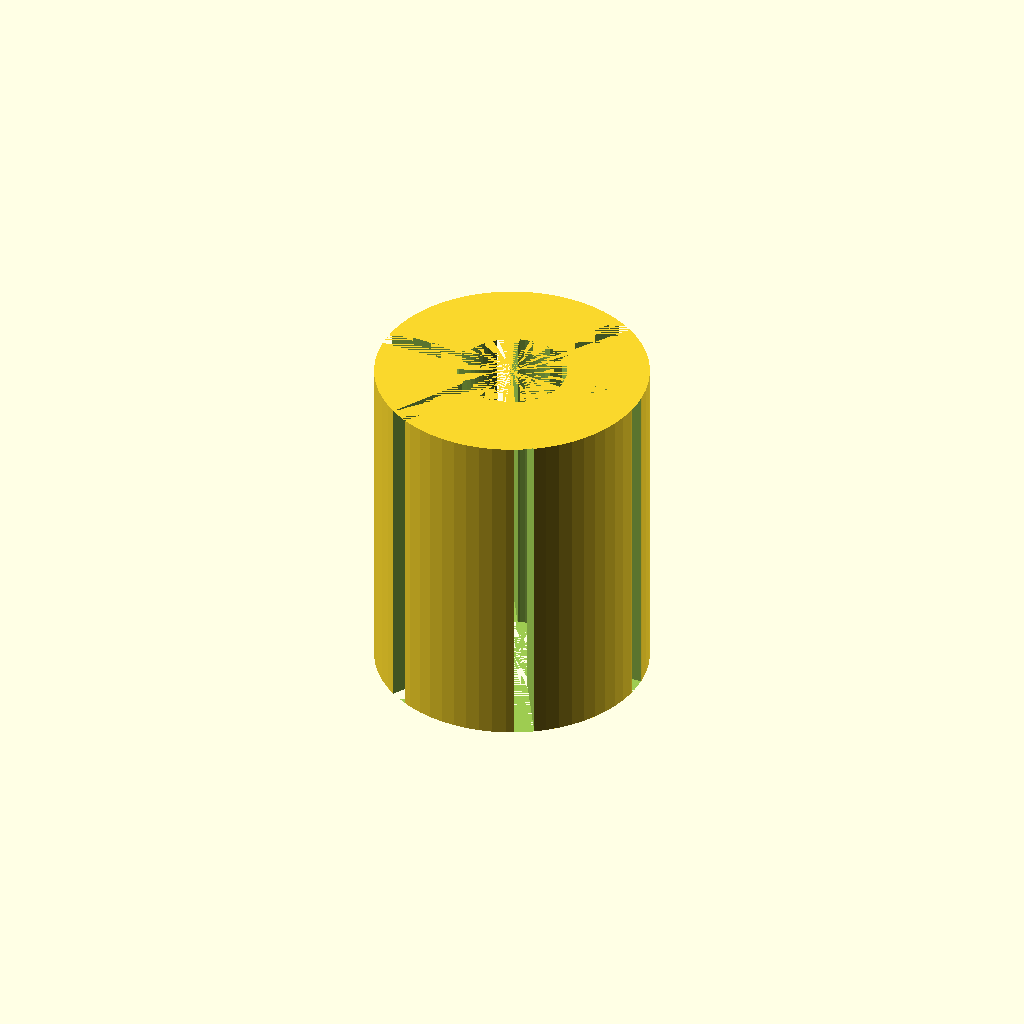
Cell 1 — every parameter at its default value.
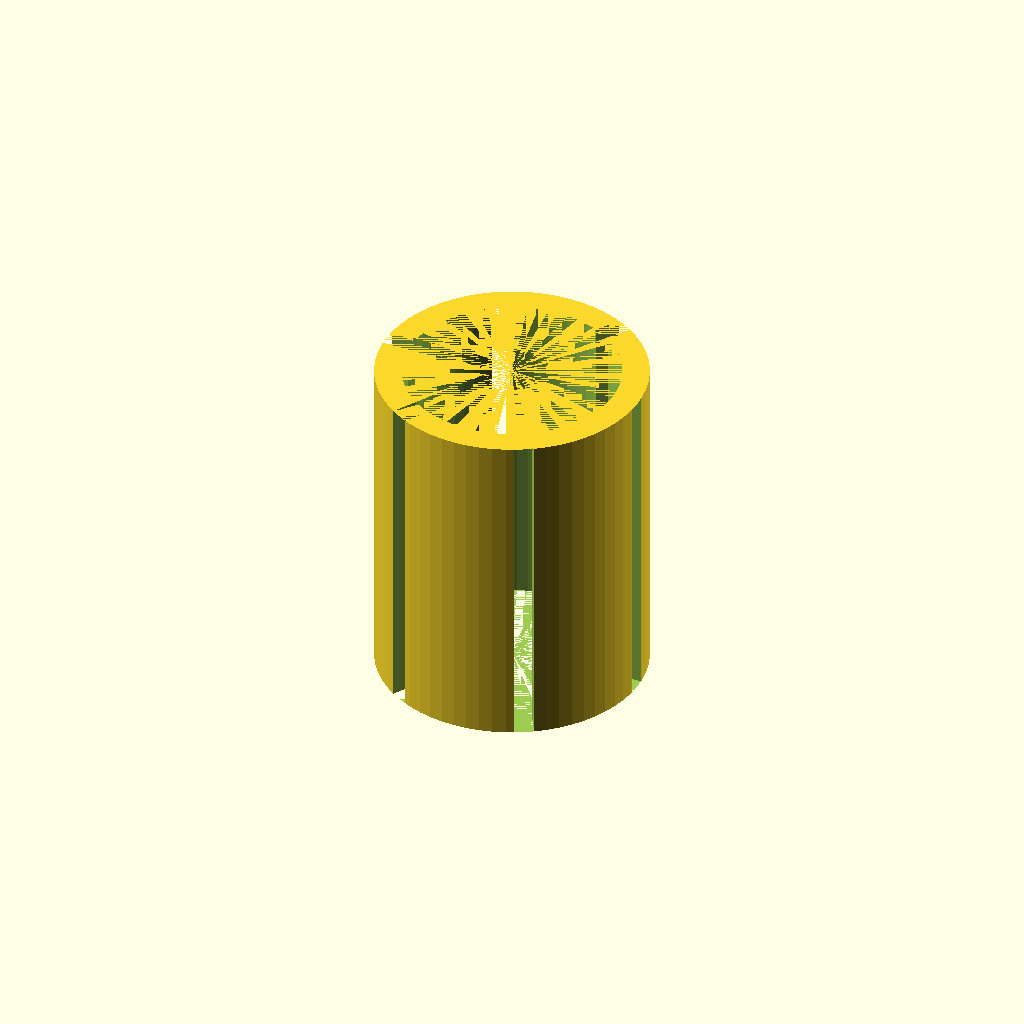
Cell 2: the same model with shaft_diameter_8mm = 16.
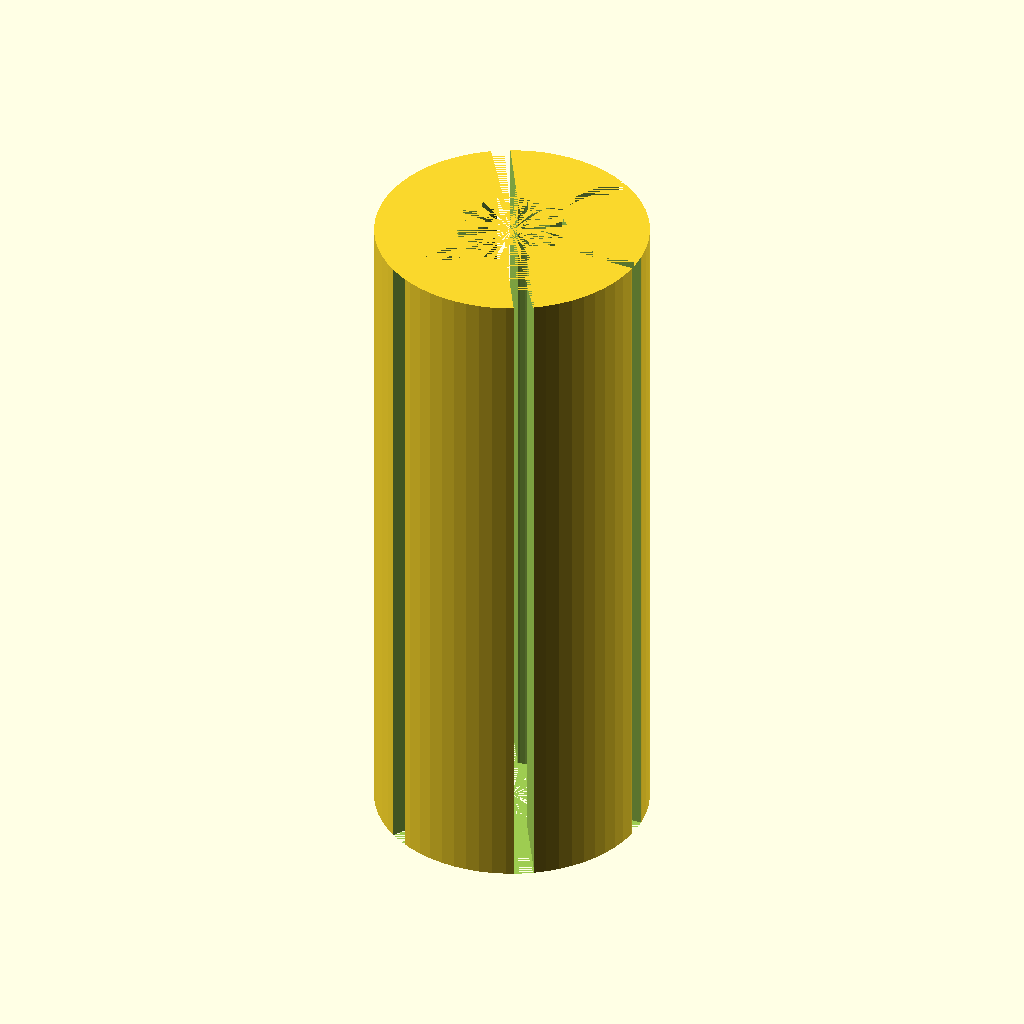
Cell 3: coupler_length = 50 (everything else at default).
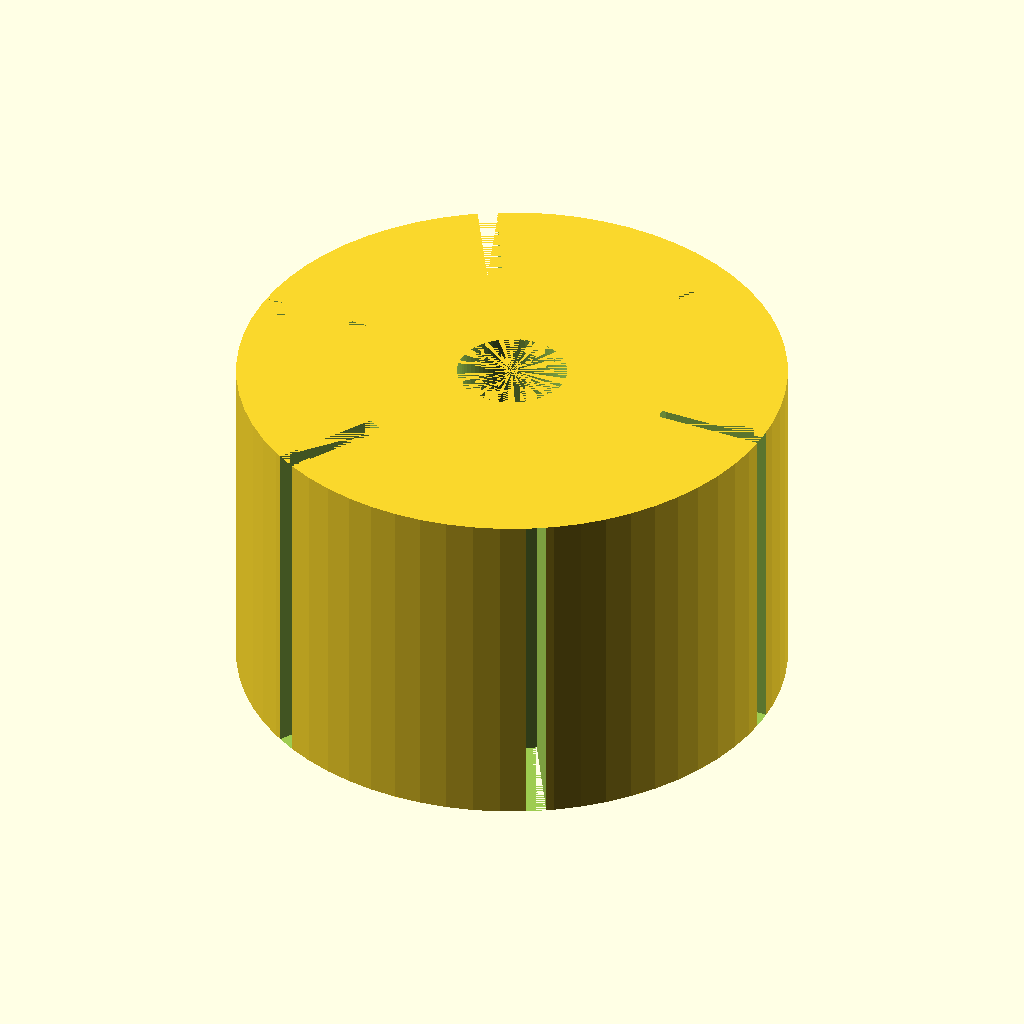
Cell 4: outer_diameter = 40 (everything else at default).
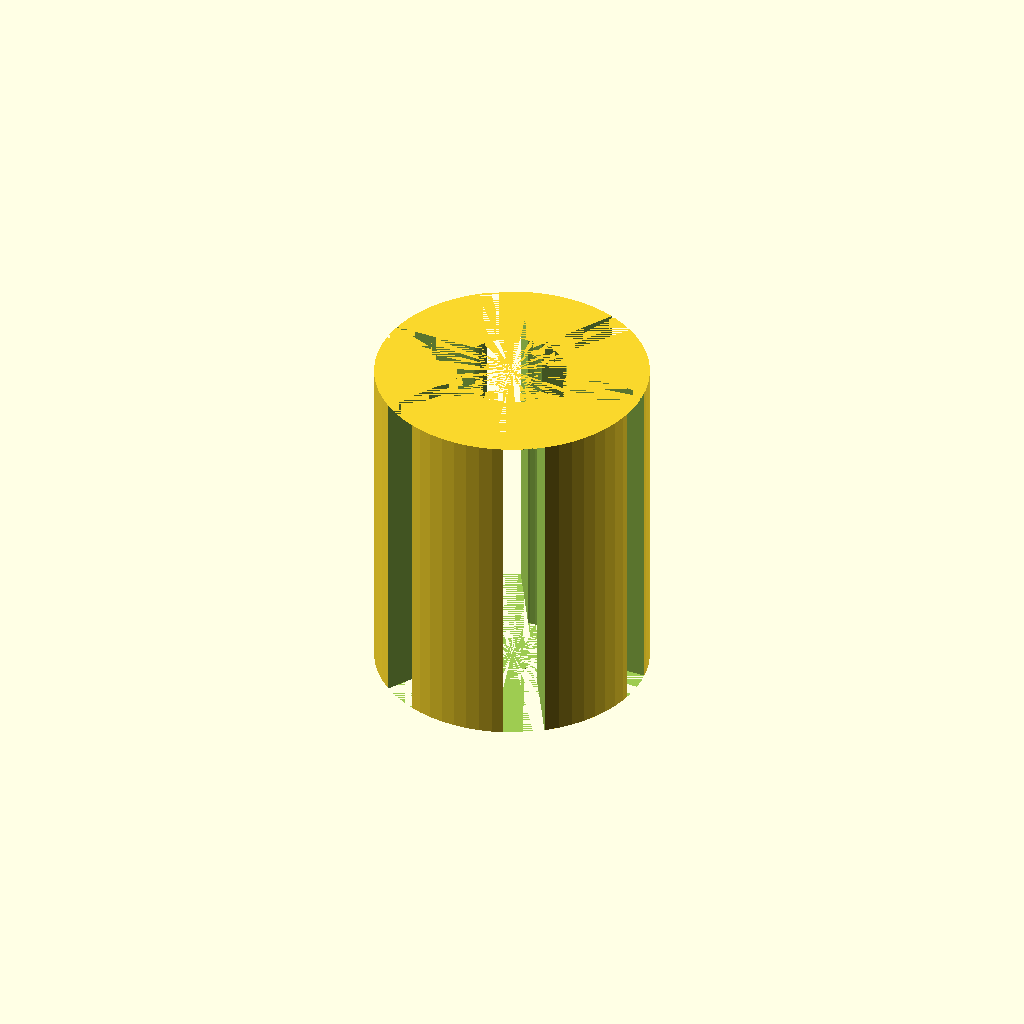
Cell 5: the same model with flex_slot_width = 3.
All cells are drawn from one camera (rotation 55°, 0°, 25°, orthographic, colour scheme Cornfield), so only the parameter changes between them.
Source of the model, pipeline/evaluation/nopscadlib_benchmark/20260427_184749/gpt4o/bench_complex_02.scad:
$fn=64;

// Parameters
shaft_diameter_5mm = 5;
shaft_diameter_8mm = 8;
coupler_length = 25;
outer_diameter = 20;
flex_slot_width = 1.5;
flex_slot_depth = 8;
flex_slot_count = 6;

// Main Coupler Body
module coupler() {
    difference() {
        // Outer cylinder
        cylinder(h=coupler_length, d=outer_diameter, center=true);
        
        // Inner holes for shafts
        translate([0, 0, -coupler_length/2])
            cylinder(h=coupler_length, d=shaft_diameter_5mm, center=false);
        translate([0, 0, -coupler_length/2])
            cylinder(h=coupler_length, d=shaft_diameter_8mm, center=false);
        
        // Flex slots
        for (i = [0 : flex_slot_count-1]) {
            rotate([0, 0, i * 360 / flex_slot_count])
                translate([outer_diameter/2 - flex_slot_depth/2, 0, 0])
                    cube([flex_slot_depth, flex_slot_width, coupler_length], center=true);
        }
    }
}

// Render the coupler
coupler();
Parameter table extracted from the source (name, type, default, range or options):
shaft_diameter_5mm: number, default 5
shaft_diameter_8mm: number, default 8
coupler_length: number, default 25
outer_diameter: number, default 20
flex_slot_width: number, default 1.5
flex_slot_depth: number, default 8
flex_slot_count: number, default 6
